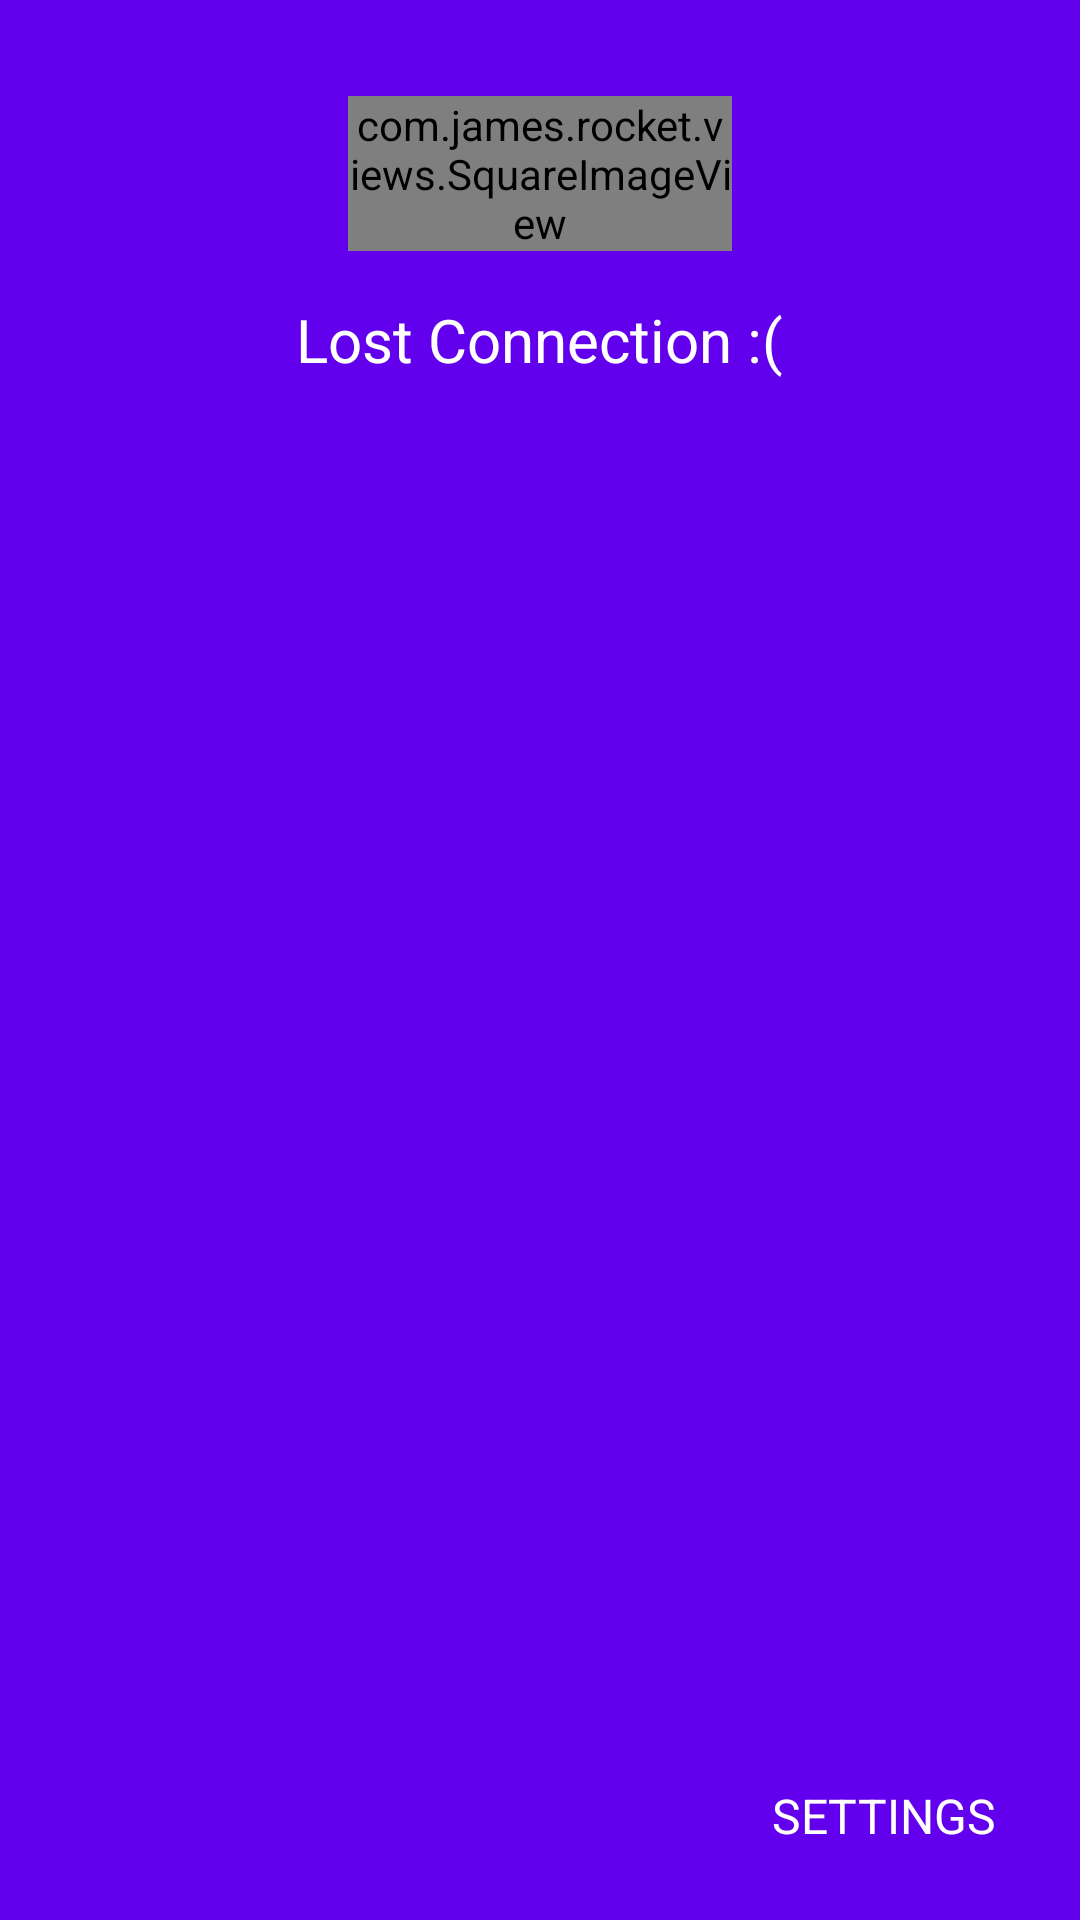

The Android layout XML behind this screen, and the referenced resources:
<!-- AndroidManifest.xml: application theme AppTheme -->
<!-- res/layout/dialog_connection.xml -->
<?xml version="1.0" encoding="utf-8"?>
<FrameLayout xmlns:android="http://schemas.android.com/apk/res/android"
    xmlns:app="http://schemas.android.com/apk/res-auto"
    android:orientation="vertical"
    android:layout_width="match_parent"
    android:layout_height="match_parent"
    android:background="@color/colorPrimary"
    android:padding="16dp">

    <LinearLayout
        android:orientation="vertical"
        android:layout_width="match_parent"
        android:layout_height="wrap_content"
        android:gravity="center">

        <com.james.rocket.views.SquareImageView
            android:layout_width="128dp"
            android:layout_height="wrap_content"
            android:tint="@android:color/white"
            android:tintMode="src_in"
            app:srcCompat="@drawable/ic_connection"
            android:layout_margin="16dp" />

        <TextView
            android:layout_width="wrap_content"
            android:layout_height="wrap_content"
            android:text="@string/lost_connection"
            android:id="@+id/title"
            android:textColor="@android:color/white"
            android:textSize="20sp" />

    </LinearLayout>

    <TextView
        android:layout_width="wrap_content"
        android:layout_height="wrap_content"
        android:textAllCaps="true"
        android:textSize="16sp"
        android:text="@string/action_settings"
        android:textColor="@android:color/white"
        android:background="?attr/selectableItemBackground"
        android:layout_gravity="bottom|end"
        android:id="@+id/action_settings"
        android:paddingLeft="12dp"
        android:paddingRight="12dp"
        android:paddingTop="8dp"
        android:paddingBottom="8dp" />

</FrameLayout>
<!-- resources referenced by this layout -->
<resources>
  <!-- drawable ic_connection (drawable) -->
  <vector xmlns:android="http://schemas.android.com/apk/res/android"
          android:width="128dp"
          android:height="128dp"
          android:viewportWidth="24.0"
          android:viewportHeight="24.0">
      <path
          android:fillColor="#FF000000"
          android:pathData="M23.64,7c-0.45,-0.34 -4.93,-4 -11.64,-4 -1.5,0 -2.89,0.19 -4.15,0.48L18.18,13.8 23.64,7zM17.04,15.22L3.27,1.44 2,2.72l2.05,2.06C1.91,5.76 0.59,6.82 0.36,7l11.63,14.49 0.01,0.01 0.01,-0.01 3.9,-4.86 3.32,3.32 1.27,-1.27 -3.46,-3.46z"/>
  </vector>
  <string name="action_settings">Settings</string>
  <string name="lost_connection">Lost Connection :(</string>
  <style name="AppTheme" parent="Theme.AppCompat.Light.NoActionBar">
          <item name="colorPrimary">@color/colorPrimary</item>
          <item name="colorPrimaryDark">@color/colorPrimaryDark</item>
          <item name="colorAccent">@color/colorAccent</item>
          <item name="colorButtonNormal">@color/colorPrimaryDark</item>
          <item name="android:windowBackground">@color/colorPrimary</item>
      </style>
  <!-- not gathered from this repository: default colours our renderer supplied (Android Studio template values) -->
  <color name="colorPrimary">#FF6200EE</color>
  <color name="colorPrimaryDark">#FF3700B3</color>
  <color name="colorAccent">#FF03DAC5</color>
</resources>
